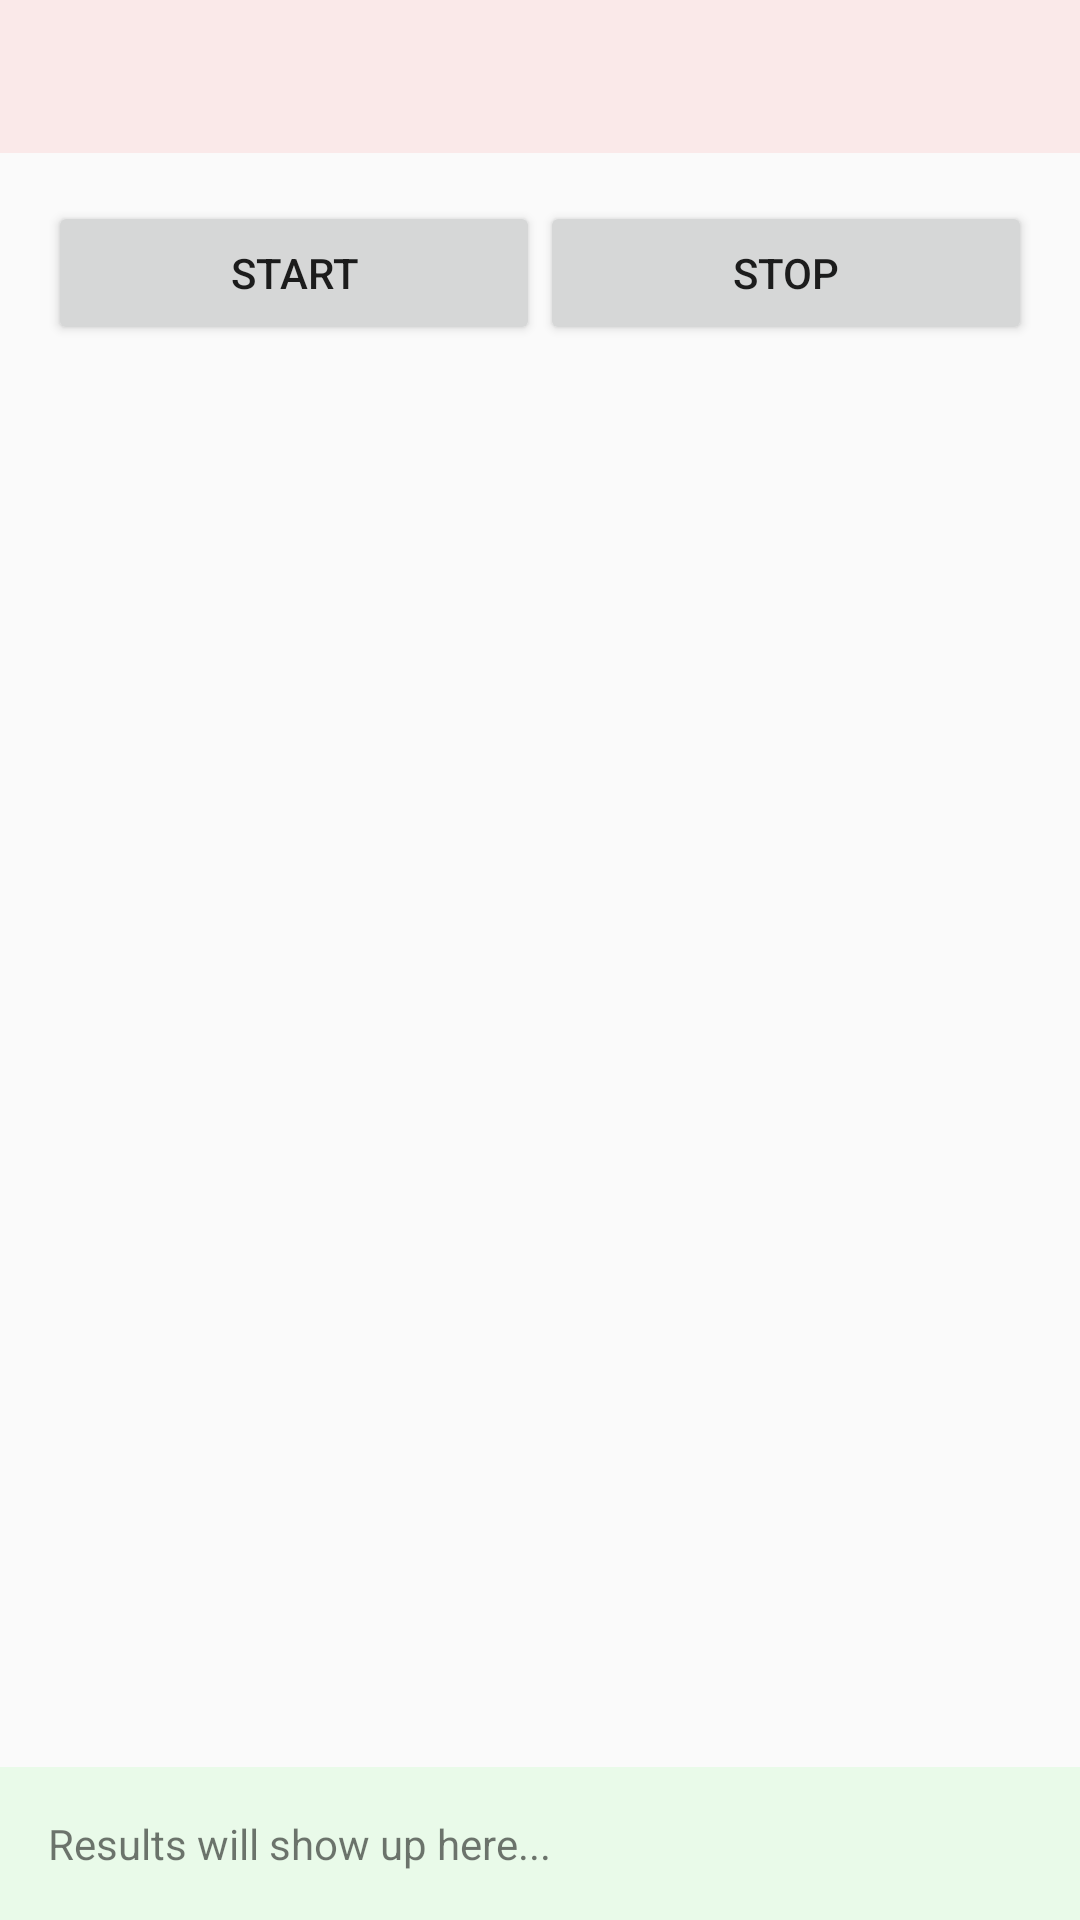

The Android layout XML behind this screen, and the referenced resources:
<!-- AndroidManifest.xml: application theme AppTheme -->
<!-- res/layout/main_activity.xml -->
<?xml version="1.0" encoding="utf-8"?>
<layout xmlns:android="http://schemas.android.com/apk/res/android"
    xmlns:tools="http://schemas.android.com/tools"
    tools:context=".MainActivity">

    <LinearLayout
        android:layout_width="match_parent"
        android:layout_height="match_parent"
        android:orientation="vertical">

        <TextView
            android:id="@+id/user"
            android:layout_width="match_parent"
            android:layout_height="wrap_content"
            android:background="#1F00"
            android:padding="16dp" />

        <LinearLayout
            android:layout_width="match_parent"
            android:layout_height="wrap_content"
            android:orientation="horizontal"
            android:padding="16dp">

            <Button
                android:id="@+id/start"
                android:layout_width="0dp"
                android:layout_height="wrap_content"
                android:layout_weight="1"
                android:text="Start" />

            <Button
                android:id="@+id/stop"
                android:layout_width="0dp"
                android:layout_height="wrap_content"
                android:layout_weight="1"
                android:text="Stop" />
        </LinearLayout>

        <TextView
            android:id="@+id/log"
            android:layout_width="match_parent"
            android:layout_height="0dp"
            android:layout_weight="1"
            android:padding="16dp" />

        <TextView
            android:id="@+id/result"
            android:layout_width="match_parent"
            android:layout_height="wrap_content"
            android:background="#10F0"
            android:padding="16dp"
            android:text="Results will show up here..." />
    </LinearLayout>
</layout>
<!-- resources referenced by this layout -->
<resources>
  <style name="AppTheme" parent="Theme.AppCompat.Light.DarkActionBar">
          
          <item name="colorPrimary">@color/colorPrimary</item>
          <item name="colorPrimaryDark">@color/colorPrimaryDark</item>
          <item name="colorAccent">@color/colorAccent</item>
      </style>
  <color name="colorPrimary">#6200EE</color>
  <color name="colorPrimaryDark">#3700B3</color>
  <color name="colorAccent">#03DAC5</color>
</resources>
